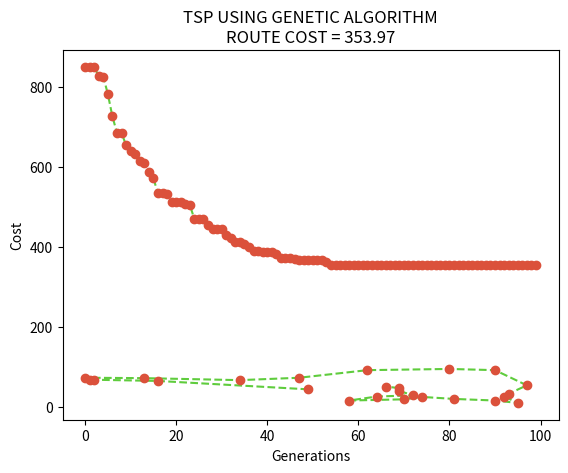

Write the Python code that produced this figure.
import matplotlib.pyplot as plt, random, numpy as np


class cities:
  def __init__(self,x,y):
    self.x = x
    self.y = y
  
  def distance(self,toCity):
    x = abs(self.x - toCity.x)
    y = abs(self.y - toCity.y)
    distance = np.sqrt(x**2 + y**2)
    return distance
  
  def __repr__(self):
    return   "[" + str(self.x) + "," + str(self.y) + "]" 


class routes:
  def __init__(self,path):
    self.path = path
    self.distance = 0.0
    #self.fitness = 0.0
  
  def pathDistance(self):
    sumDistance = 0
    fromCity = None
    toCity = None

    for i in range(0, len(self.path)):
      fromCity = self.path[i]
      if i + 1 < len(self.path):
        toCity = self.path[i+1]
      else:
        toCity = self.path[0]
      
      sumDistance += fromCity.distance(toCity)
    
    self.distance = float(sumDistance)
    return self.distance
  
  # def pathFitness(self):
  #   if self.fitness == 0:
  #     self.fitness = 1 / self.distance
  #   return self.fitness

  def __repr__(self):
    return str(int(self.pathDistance()))
  

def initialPopulation(popSize, cityList):
  initialPopulation = []
  for _ in range(0,popSize):
    route = routes(random.sample(cityList, len(cityList)))
    initialPopulation.append(route)
  return initialPopulation


def selection(population, eliteSize):
  selectedPopulation = []

  for i in range(eliteSize):
    selectedPopulation.append(population[i])
  count = len(population) - eliteSize
  
  for i in range(count,0,-1):
    index = random.randint(0,i)
    selectedPopulation.append(population[index])

  return selectedPopulation


def crossOver(parent1, parent2):
  childPath = []
  parent1subset = []
  parent2subset = []
  
  randomPoint1 = int(random.random() * len(parent1.path))
  randomPoint2 = int(random.random() * len(parent1.path))
  
  startGene = min(randomPoint1, randomPoint2)
  endGene = max(randomPoint1, randomPoint2)

  for i in range(startGene, endGene):
      parent1subset.append(parent1.path[i])
      
  parent2subset = [item for item in parent2.path if item not in parent1subset]

  childPath = parent1subset + parent2subset
  child = routes(childPath)
  return child


def generateChildren(matingPool,eliteSize):
  children = []
  count = len(matingPool) 
  pool = random.sample(matingPool,count)

  for i in range(0,eliteSize):
    children.append(matingPool[i])
  
  for i in range(0,count-1):
    parent1 = pool[i]
    parent2 = pool[i+1]
    children.append(crossOver(parent1,parent2))
  
  return children


def mutate(individual,mutationRate):
  if random.random() < mutationRate:
    path = individual.path
    pathLength = len(path) - 1
    position1 = random.randint(0,pathLength)
    position2 = random.randint(0,pathLength)
    temp = path[position1]
    path[position1] = path[position2]
    path[position2] = temp
    individual.path = path
  return individual


def mutatePopulation(population,mutationRate):
  for i in population:
    i = mutate(i,mutationRate)
  return population


def geneticAlgorithm(population,eliteSize,mutationRate,generationNo):
  costList = []
  for i in range(0,generationNo):
    population.sort(key= lambda x : x.pathDistance())
    minCost = population[0].pathDistance()
    costList.append(minCost)
    print("Generation: "+str(i+1)+" Minimum Cost = "+str(minCost))
    matingPool = selection(population,eliteSize)
    children = generateChildren(matingPool,eliteSize)
    population = mutatePopulation(children,mutationRate)

  print("\n"+"First Gen minimum cost:" + str(costList[0]) + "\n" + "Final Gen minimum cost: " + str(costList[generationNo-1]))
  
  returnList = []
  returnList.append(costList)
  returnList.append(population[0].path)
  return returnList



popSize = 100
cityList = [] #City object List
cityCount = 25
eliteSize = 20
mutationRate = 0.05
generationNo = 100


for i in range(0,cityCount):
  cityList.append(cities(int(random.random() * 100),int(random.random() * 100)))


# cityCordinates = [[0,68], [53,31], [79,26], [67,55], [6,60], [1,38], [66,66], [49,27], [81,24], [19,54], [15,92], [83,47], [31,86], [68,80], [75,85], [79,97], [29,53], [11,47], [26,22], [71,47], [80,63], [11,44], [76,28], [71,98], [83,72]]
# for i in range(0,cityCount):
#   cityList.append(cities(cityCordinates[i][0],cityCordinates[i][1]))


veryFirstPopulation = initialPopulation(popSize, cityList) #Creating Initial population
population = veryFirstPopulation


returnList = geneticAlgorithm(population,eliteSize,mutationRate,generationNo)


#plotting 


plt.title("TSP USING GENETIC ALGORITHM")
plt.xlabel("Generations")
plt.ylabel("Cost")
plt.plot(returnList[0], marker="o", mfc="#db513b", mec="#db513b", linestyle = 'dashed', color="#5fcc3d")
plt.show()


print("\nCITIES CORDINATE LIST: ",cityList)


x = []
y = []
for i in range(0,len(returnList[1])):
  x.append(returnList[1][i].x)
  y.append(returnList[1][i].y)

plt.title("TSP USING GENETIC ALGORITHM\n" + "ROUTE COST = " + str(round(returnList[0][-1], 2)))
plt.plot(x,y, marker="o", mfc="#db513b", mec="#db513b", linestyle = 'dashed', color="#5fcc3d")
plt.show()